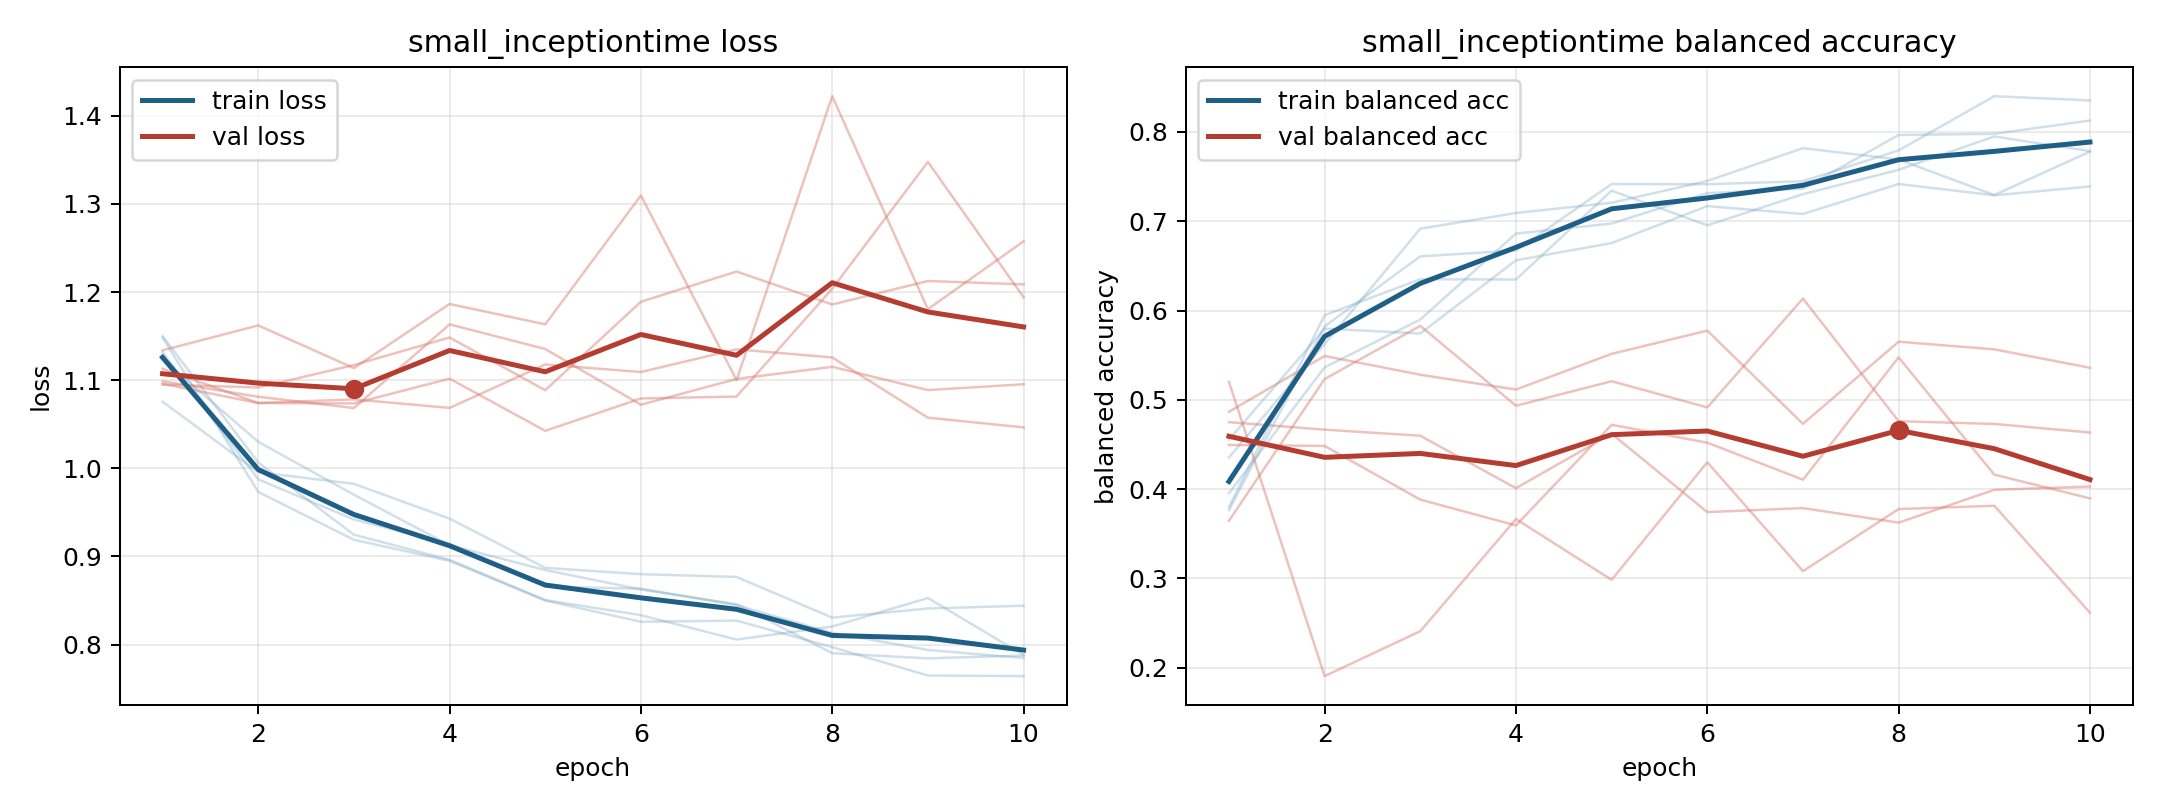

The table this chart was drawn from, first rows:
model, fold, epoch, train_loss, train_balanced_accuracy, val_loss, val_balanced_accuracy
small_inceptiontime, 1, 1, 1.124, 0.3955, 1.113, 0.4866
small_inceptiontime, 1, 2, 1.03, 0.5364, 1.074, 0.5491
small_inceptiontime, 1, 3, 0.9701, 0.5899, 1.078, 0.5281
small_inceptiontime, 1, 4, 0.9128, 0.6862, 1.069, 0.5115
small_inceptiontime, 1, 5, 0.8846, 0.6974, 1.118, 0.5515
small_inceptiontime, 1, 6, 0.8626, 0.7315, 1.109, 0.5775
small_inceptiontime, 1, 7, 0.8458, 0.7364, 1.135, 0.4731
small_inceptiontime, 1, 8, 0.7902, 0.7966, 1.126, 0.5651
small_inceptiontime, 1, 9, 0.7844, 0.7979, 1.058, 0.5565
small_inceptiontime, 1, 10, 0.7877, 0.8128, 1.046, 0.5359
small_inceptiontime, 2, 1, 1.15, 0.4354, 1.096, 0.3646
small_inceptiontime, 2, 2, 1.007, 0.5625, 1.074, 0.5233
small_inceptiontime, 2, 3, 0.9247, 0.6917, 1.074, 0.5829
small_inceptiontime, 2, 4, 0.8962, 0.7092, 1.102, 0.4934
small_inceptiontime, 2, 5, 0.8505, 0.7207, 1.043, 0.5208
small_inceptiontime, 2, 6, 0.8334, 0.7451, 1.079, 0.4915
small_inceptiontime, 2, 7, 0.8058, 0.7818, 1.081, 0.6134
small_inceptiontime, 2, 8, 0.8205, 0.7692, 1.204, 0.4761
small_inceptiontime, 2, 9, 0.8529, 0.7294, 1.348, 0.473
small_inceptiontime, 2, 10, 0.7882, 0.778, 1.194, 0.4634
small_inceptiontime, 3, 1, 1.076, 0.4555, 1.099, 0.4495
small_inceptiontime, 3, 2, 0.9956, 0.5798, 1.081, 0.4483
small_inceptiontime, 3, 3, 0.9824, 0.5743, 1.068, 0.3882
small_inceptiontime, 3, 4, 0.943, 0.6562, 1.163, 0.3593
small_inceptiontime, 3, 5, 0.8871, 0.6756, 1.135, 0.4721
small_inceptiontime, 3, 6, 0.8799, 0.717, 1.072, 0.452
small_inceptiontime, 3, 7, 0.8768, 0.7081, 1.101, 0.4105
small_inceptiontime, 3, 8, 0.8306, 0.7418, 1.115, 0.5476
small_inceptiontime, 3, 9, 0.841, 0.7291, 1.089, 0.4162
small_inceptiontime, 3, 10, 0.8441, 0.739, 1.095, 0.3896
small_inceptiontime, 4, 1, 1.148, 0.3764, 1.095, 0.475
small_inceptiontime, 4, 2, 0.9733, 0.5822, 1.092, 0.4666
small_inceptiontime, 4, 3, 0.919, 0.6607, 1.117, 0.4598
small_inceptiontime, 4, 4, 0.895, 0.6673, 1.148, 0.4011
small_inceptiontime, 4, 5, 0.85, 0.7417, 1.089, 0.4621
small_inceptiontime, 4, 6, 0.8259, 0.7415, 1.189, 0.3742
small_inceptiontime, 4, 7, 0.8272, 0.7448, 1.223, 0.3787
small_inceptiontime, 4, 8, 0.7971, 0.7794, 1.186, 0.3625
small_inceptiontime, 4, 9, 0.7649, 0.8401, 1.213, 0.3992
small_inceptiontime, 4, 10, 0.7643, 0.8353, 1.209, 0.4029
small_inceptiontime, 5, 1, 1.132, 0.3801, 1.134, 0.5201
small_inceptiontime, 5, 2, 0.9875, 0.5947, 1.162, 0.1905
small_inceptiontime, 5, 3, 0.942, 0.6351, 1.114, 0.2408
small_inceptiontime, 5, 4, 0.914, 0.6348, 1.187, 0.3665
small_inceptiontime, 5, 5, 0.8657, 0.7343, 1.163, 0.2984
small_inceptiontime, 5, 6, 0.8635, 0.6955, 1.31, 0.4301
small_inceptiontime, 5, 7, 0.8448, 0.7303, 1.1, 0.3081
small_inceptiontime, 5, 8, 0.8134, 0.7576, 1.422, 0.3776
small_inceptiontime, 5, 9, 0.7939, 0.795, 1.181, 0.3814
small_inceptiontime, 5, 10, 0.7847, 0.7785, 1.258, 0.2616
